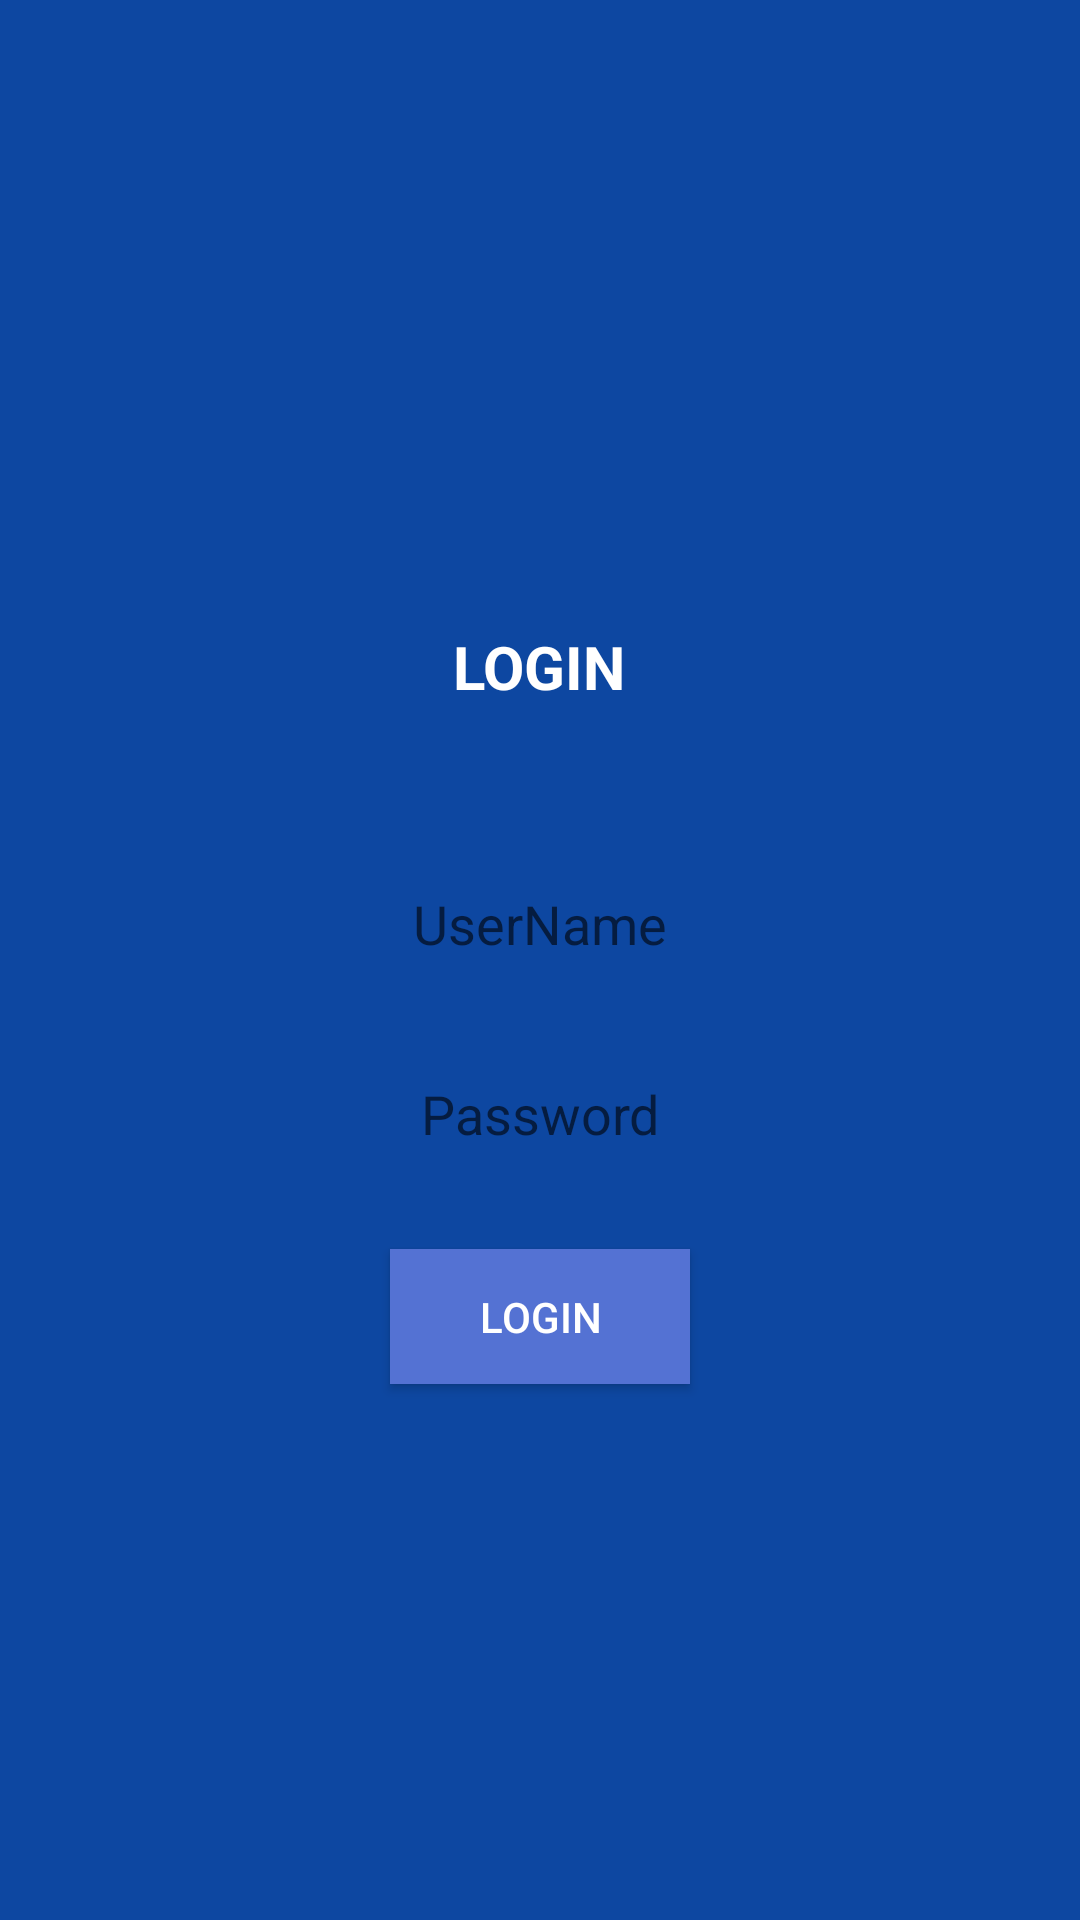

Write the Android layout XML for this screen, with the resource values it uses.
<!-- AndroidManifest.xml: application theme AppTheme -->
<!-- res/layout/activity_main.xml -->
<LinearLayout xmlns:android="http://schemas.android.com/apk/res/android"
    xmlns:app="http://schemas.android.com/apk/res-auto"
    xmlns:tools="http://schemas.android.com/tools"
    android:layout_width="match_parent"
    android:layout_height="match_parent"
    tools:context="com.Dzaki.UTS201804016.MainActivity"
    android:gravity="center"
    android:background="@color/colorPrimary"
    android:orientation="vertical">

    <TextView
        android:layout_width="wrap_content"
        android:layout_height="41dp"
        android:layout_margin="30dp"
        android:textColor="@color/textHeader"
        android:text="LOGIN"
        android:textSize="20sp"
        android:textStyle="bold" />

    <EditText
        android:background="@drawable/backgorund"
        style="@style/EditTextLogin"
        android:layout_width="300dp"
        android:textColor="@color/colorHeader"
        android:id="@+id/username"
        android:hint="UserName"
        android:textAlignment="center"
        android:layout_height="50dp"
        android:layout_gravity="center_horizontal"/>
    <LinearLayout
        android:layout_marginTop="10dp"
        android:layout_width="wrap_content"
        android:layout_height="wrap_content"
        android:orientation="horizontal">
    </LinearLayout>
    <EditText
        android:background="@drawable/backgorund"
        style="@style/EditTextLogin"
        android:layout_width="300dp"
        android:textColor="@color/colorHeader"
        android:hint="Password"
        android:inputType="textPassword"
        android:textAlignment="center"
        android:layout_height="50dp"
        android:layout_gravity="center_horizontal"/>
    <Button
        android:background="@color/btnmenuc"
        android:textColor="@color/textHeader"
        style="@style/ButtonLogin"
        android:layout_width="100dp"
        android:layout_height="45dp"
        android:layout_marginTop="20dp"
        android:id="@+id/btn_login"
        android:text="Login" />



</LinearLayout>
<!-- resources referenced by this layout -->
<resources>
  <color name="btnmenuc">#5472d3</color>
  <color name="colorHeader">#002171</color>
  <color name="colorPrimary">#0d47a1</color>
  <color name="textHeader">#ffffff</color>
  <style name="ButtonLogin">
          <item name="android:layout_marginTop">20px</item>
          <item name="android:layout_height">50px</item>
          <item name="android:layout_width">wrap_content</item>
      </style>
  <style name="EditTextLogin">
          <item name="android:layout_marginTop">10px</item>
          <item name="android:layout_width">400px</item>
          <item name="android:layout_height">60px</item>
      </style>
  <style name="AppTheme" parent="Theme.AppCompat.Light.NoActionBar">
          
          <item name="colorPrimary">@color/colorPrimary</item>
          <item name="colorPrimaryDark">@color/colorPrimaryDark</item>
          <item name="colorAccent">@color/colorAccent</item>
      </style>
  <color name="colorPrimaryDark">#3700B3</color>
  <color name="colorAccent">#03DAC5</color>
</resources>
